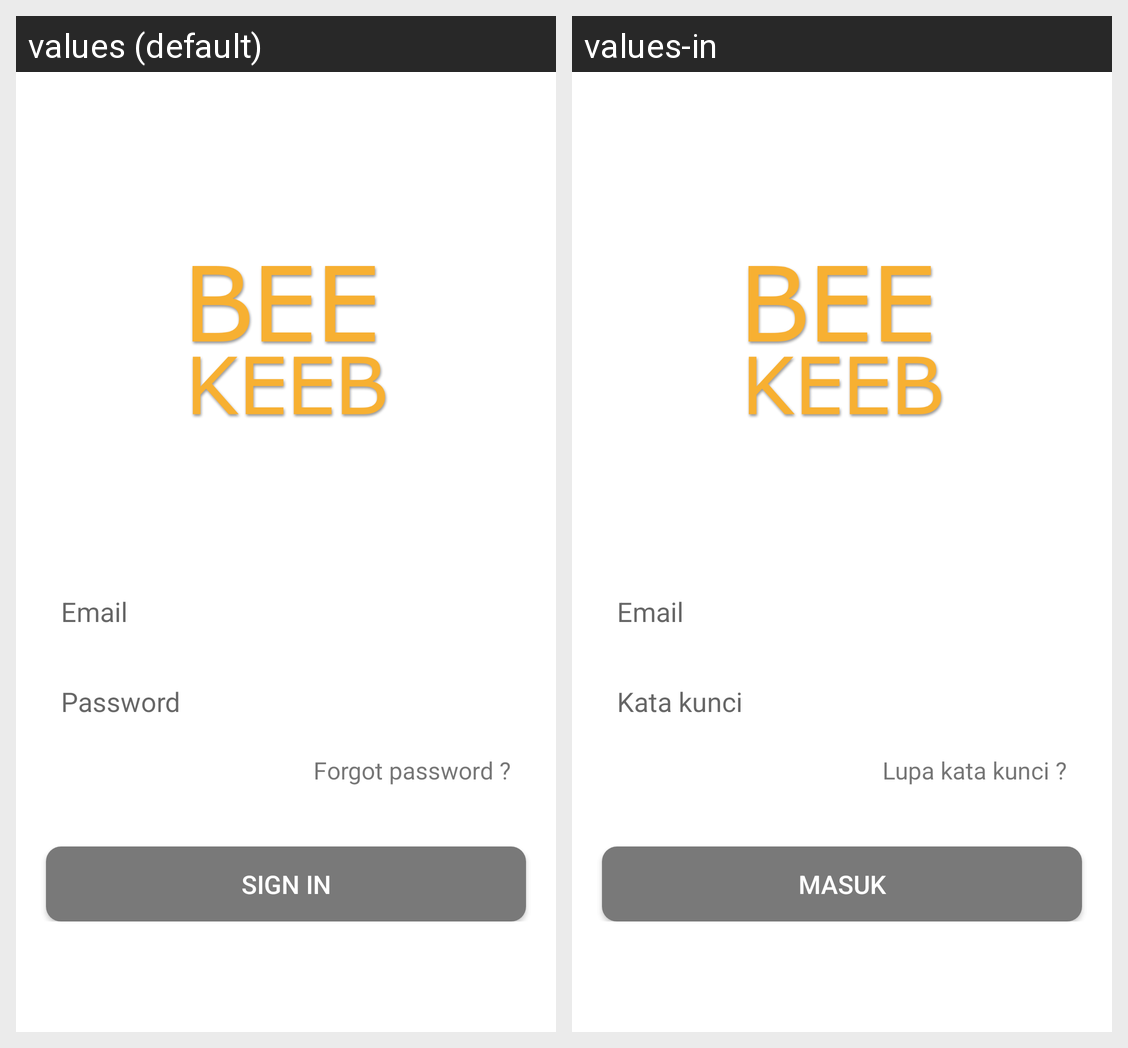

The same Android screen rendered under two of its app's locales, left to right. List the strings drawn on it with the default value and each locale's translation.
Android screen res/layout/activity_main.xml rendered under 2 locales, left to right: values (default), values-in. Device: Nexus 5 (rendered at 1080×1920; each locale shown at half size, 540×960, under a caption strip naming it); theme Theme.BeeKeeb.
Strings drawn on this screen, with the default value and each locale's value (text and hints the layout hard-codes, and strings that could not be matched under every locale, appear in the picture but are not listed):

password_hint
  values: Password
  values-in: Kata kunci

forgot_password
  values: Forgot password ?
  values-in: Lupa kata kunci ?

sign_in
  values: Sign in
  values-in: Masuk
